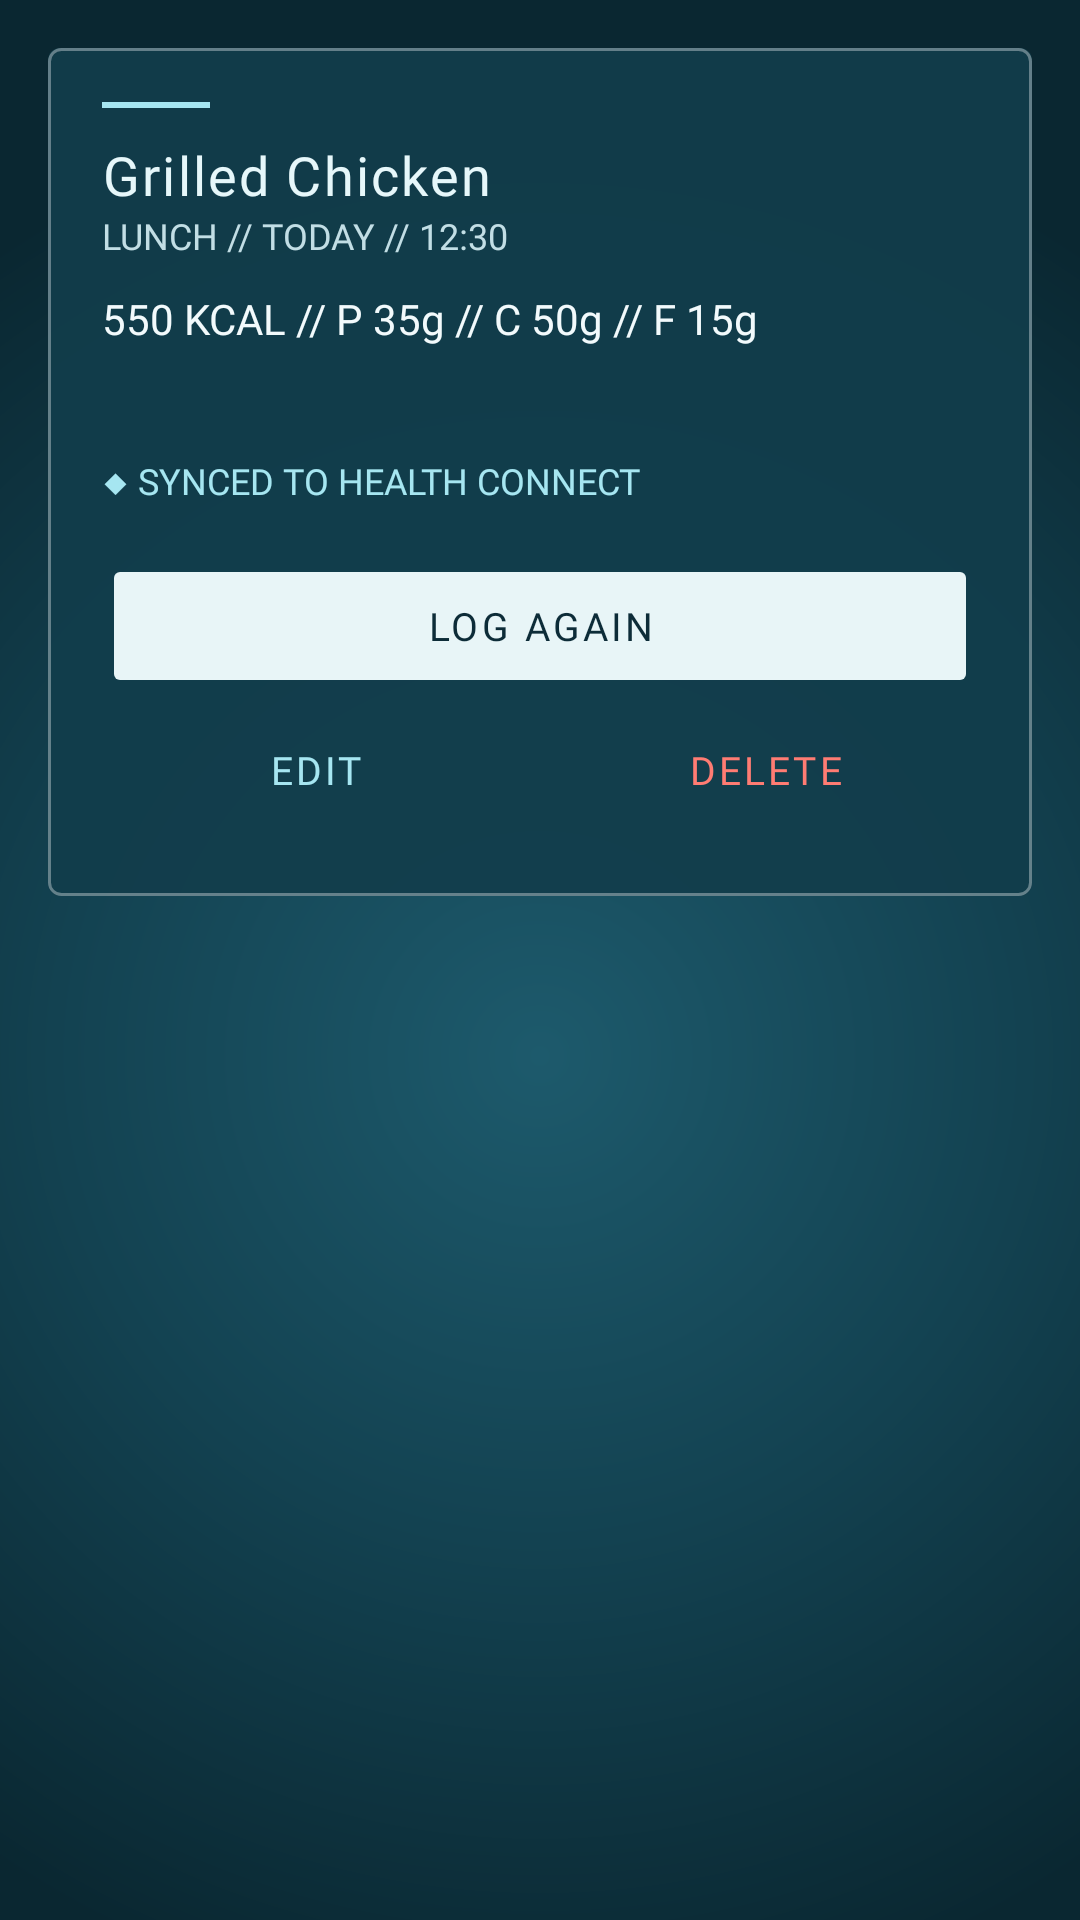

Reconstruct the res/layout file that produces this screen, plus the resources it refers to.
<!-- AndroidManifest.xml: application theme Theme.KazuhiraSync -->
<!-- res/layout/dialog_meal_actions.xml -->
<?xml version="1.0" encoding="utf-8"?>
<ScrollView xmlns:android="http://schemas.android.com/apk/res/android"
    xmlns:app="http://schemas.android.com/apk/res-auto"
    android:layout_width="match_parent"
    android:layout_height="wrap_content"
    android:padding="16dp">

    <LinearLayout
        android:layout_width="match_parent"
        android:layout_height="wrap_content"
        android:orientation="vertical"
        android:background="@drawable/bg_idroid_card"
        android:padding="18dp">

        <View
            android:layout_width="36dp"
            android:layout_height="2dp"
            android:background="@color/idroid_cyan"
            android:layout_marginBottom="10dp" />

        <TextView
            android:id="@+id/tvActionTitle"
            android:layout_width="match_parent"
            android:layout_height="wrap_content"
            android:text="Grilled Chicken"
            android:textSize="18sp"
            android:letterSpacing="0.04"
            android:textColor="@color/idroid_cyan_bright"
            android:fontFamily="@font/rajdhani_bold" />

        <TextView
            android:id="@+id/tvActionMeta"
            android:layout_width="match_parent"
            android:layout_height="wrap_content"
            android:text="LUNCH // TODAY // 12:30"
            android:textSize="12sp"
            android:textColor="@color/idroid_text_sub"
            android:fontFamily="@font/share_tech_mono"
            android:layout_marginBottom="10dp" />

        <TextView
            android:id="@+id/tvActionMacros"
            android:layout_width="match_parent"
            android:layout_height="wrap_content"
            android:text="550 KCAL // P 35g // C 50g // F 15g"
            android:textSize="14sp"
            android:textColor="@color/idroid_text_main"
            android:fontFamily="@font/share_tech_mono"
            android:layout_marginBottom="10dp" />

        <TextView
            android:id="@+id/tvActionNotes"
            android:layout_width="match_parent"
            android:layout_height="wrap_content"
            android:textSize="12sp"
            android:textColor="@color/idroid_text_sub"
            android:fontFamily="@font/share_tech_mono"
            android:layout_marginBottom="10dp" />

        <TextView
            android:id="@+id/tvActionSync"
            android:layout_width="match_parent"
            android:layout_height="wrap_content"
            android:text="◆ SYNCED TO HEALTH CONNECT"
            android:textSize="12sp"
            android:textColor="@color/idroid_cyan"
            android:fontFamily="@font/share_tech_mono"
            android:layout_marginBottom="16dp" />

        <Button
            android:stateListAnimator="@animator/idroid_press"
            android:id="@+id/btnActionRelog"
            android:layout_width="match_parent"
            android:layout_height="wrap_content"
            android:text="LOG AGAIN"
            android:textSize="13sp"
            android:fontFamily="@font/rajdhani_bold"
            android:letterSpacing="0.08"
            android:textColor="@color/idroid_btn_primary_text"
            app:backgroundTint="@color/idroid_btn_primary_bg"
            app:strokeColor="@color/idroid_cyan"
            app:strokeWidth="1dp"
            app:cornerRadius="3dp"
            android:paddingVertical="11dp" />

        <Button
            android:id="@+id/btnActionRetrySync"
            style="?attr/materialButtonOutlinedStyle"
            android:layout_width="match_parent"
            android:layout_height="wrap_content"
            android:text="RETRY HEALTH CONNECT SYNC"
            android:textSize="13sp"
            android:fontFamily="@font/rajdhani_bold"
            android:letterSpacing="0.08"
            android:textColor="@color/idroid_warn"
            app:backgroundTint="@android:color/transparent"
            app:strokeColor="@color/idroid_warn"
            app:strokeWidth="1.2dp"
            app:cornerRadius="3dp"
            android:visibility="gone" />

        <LinearLayout
            android:layout_width="match_parent"
            android:layout_height="wrap_content"
            android:orientation="horizontal">

            <Button
                android:id="@+id/btnActionEdit"
                style="?attr/materialButtonOutlinedStyle"
                android:layout_width="0dp"
                android:layout_height="wrap_content"
                android:layout_weight="1"
                android:text="EDIT"
                android:textSize="13sp"
                android:fontFamily="@font/rajdhani_bold"
                android:letterSpacing="0.08"
                android:textColor="@color/idroid_cyan"
                app:backgroundTint="@android:color/transparent"
                app:strokeColor="@color/idroid_cyan"
                app:strokeWidth="1.2dp"
                app:cornerRadius="3dp"
                android:layout_marginEnd="8dp" />

            <Button
                android:id="@+id/btnActionDelete"
                style="?attr/materialButtonOutlinedStyle"
                android:layout_width="0dp"
                android:layout_height="wrap_content"
                android:layout_weight="1"
                android:text="DELETE"
                android:textSize="13sp"
                android:fontFamily="@font/rajdhani_bold"
                android:letterSpacing="0.08"
                android:textColor="@color/idroid_red"
                app:backgroundTint="@android:color/transparent"
                app:strokeColor="@color/idroid_red"
                app:strokeWidth="1.2dp"
                app:cornerRadius="3dp" />
        </LinearLayout>
    </LinearLayout>
</ScrollView>
<!-- resources referenced by this layout -->
<resources>
  <color name="idroid_btn_primary_bg">#E8F5F7</color>
  <color name="idroid_btn_primary_text">#0D2C38</color>
  <color name="idroid_cyan">#A6E6F1</color>
  <color name="idroid_cyan_bright">#E6F7FA</color>
  <color name="idroid_red">#FF7C73</color>
  <color name="idroid_text_main">#F2FAFC</color>
  <color name="idroid_text_sub">#C2DEE5</color>
  <color name="idroid_warn">#FF8A5B</color>
  <!-- drawable bg_idroid_card (drawable) -->
  <?xml version="1.0" encoding="utf-8"?>
  <layer-list xmlns:android="http://schemas.android.com/apk/res/android">
      
      <item>
          <shape android:shape="rectangle">
              <solid android:color="@color/idroid_card" />
              <corners android:radius="4dp" />
          </shape>
      </item>
      
      <item>
          <shape android:shape="rectangle">
              <corners android:radius="4dp" />
              <stroke android:width="1dp" android:color="@color/idroid_border" />
          </shape>
      </item>
  </layer-list>
  <style name="Theme.KazuhiraSync" parent="Theme.Material3.DayNight.NoActionBar">
          
          <item name="android:statusBarColor">@android:color/transparent</item>
          <item name="android:windowLightStatusBar">false</item>
          <item name="android:navigationBarColor">@android:color/transparent</item>
          <item name="android:windowLightNavigationBar">false</item>
          <item name="android:enforceNavigationBarContrast" tools:targetApi="q">false</item>
          <item name="android:windowLayoutInDisplayCutoutMode">shortEdges</item>
  
          
          <item name="android:windowBackground">@drawable/bg_idroid_root</item>
  
          
          <item name="colorPrimary">@color/idroid_cyan</item>
          <item name="colorOnPrimary">#070B12</item>
          <item name="colorSecondary">@color/idroid_cyan</item>
          <item name="colorOnSecondary">#070B12</item>
          <item name="android:colorBackground">@color/idroid_bg</item>
  
          
          <item name="alertDialogTheme">@style/IdroidAlertDialog</item>
      </style>
  <color name="idroid_card">#EB123D4B</color>
  <color name="idroid_border">#59FFFFFF</color>
  <!-- drawable bg_idroid_root (drawable) -->
  <?xml version="1.0" encoding="utf-8"?>
  <shape xmlns:android="http://schemas.android.com/apk/res/android"
      android:shape="rectangle">
      <gradient
          android:type="radial"
          android:gradientRadius="90%p"
          android:centerX="50%"
          android:centerY="55%"
          android:startColor="#1D5A6C"
          android:centerColor="#134251"
          android:endColor="#0A2731" />
  </shape>
  <color name="idroid_bg">#0C2F3B</color>
  <style name="IdroidAlertDialog" parent="ThemeOverlay.Material3.Dialog.Alert">
          <item name="android:windowBackground">@android:color/transparent</item>
          <item name="android:backgroundDimAmount">0.55</item>
          <item name="android:windowAnimationStyle">@style/IdroidDialogAnimation</item>
      </style>
  <style name="IdroidDialogAnimation">
          <item name="android:windowEnterAnimation">@anim/idroid_dialog_enter</item>
          <item name="android:windowExitAnimation">@anim/idroid_dialog_exit</item>
      </style>
</resources>
